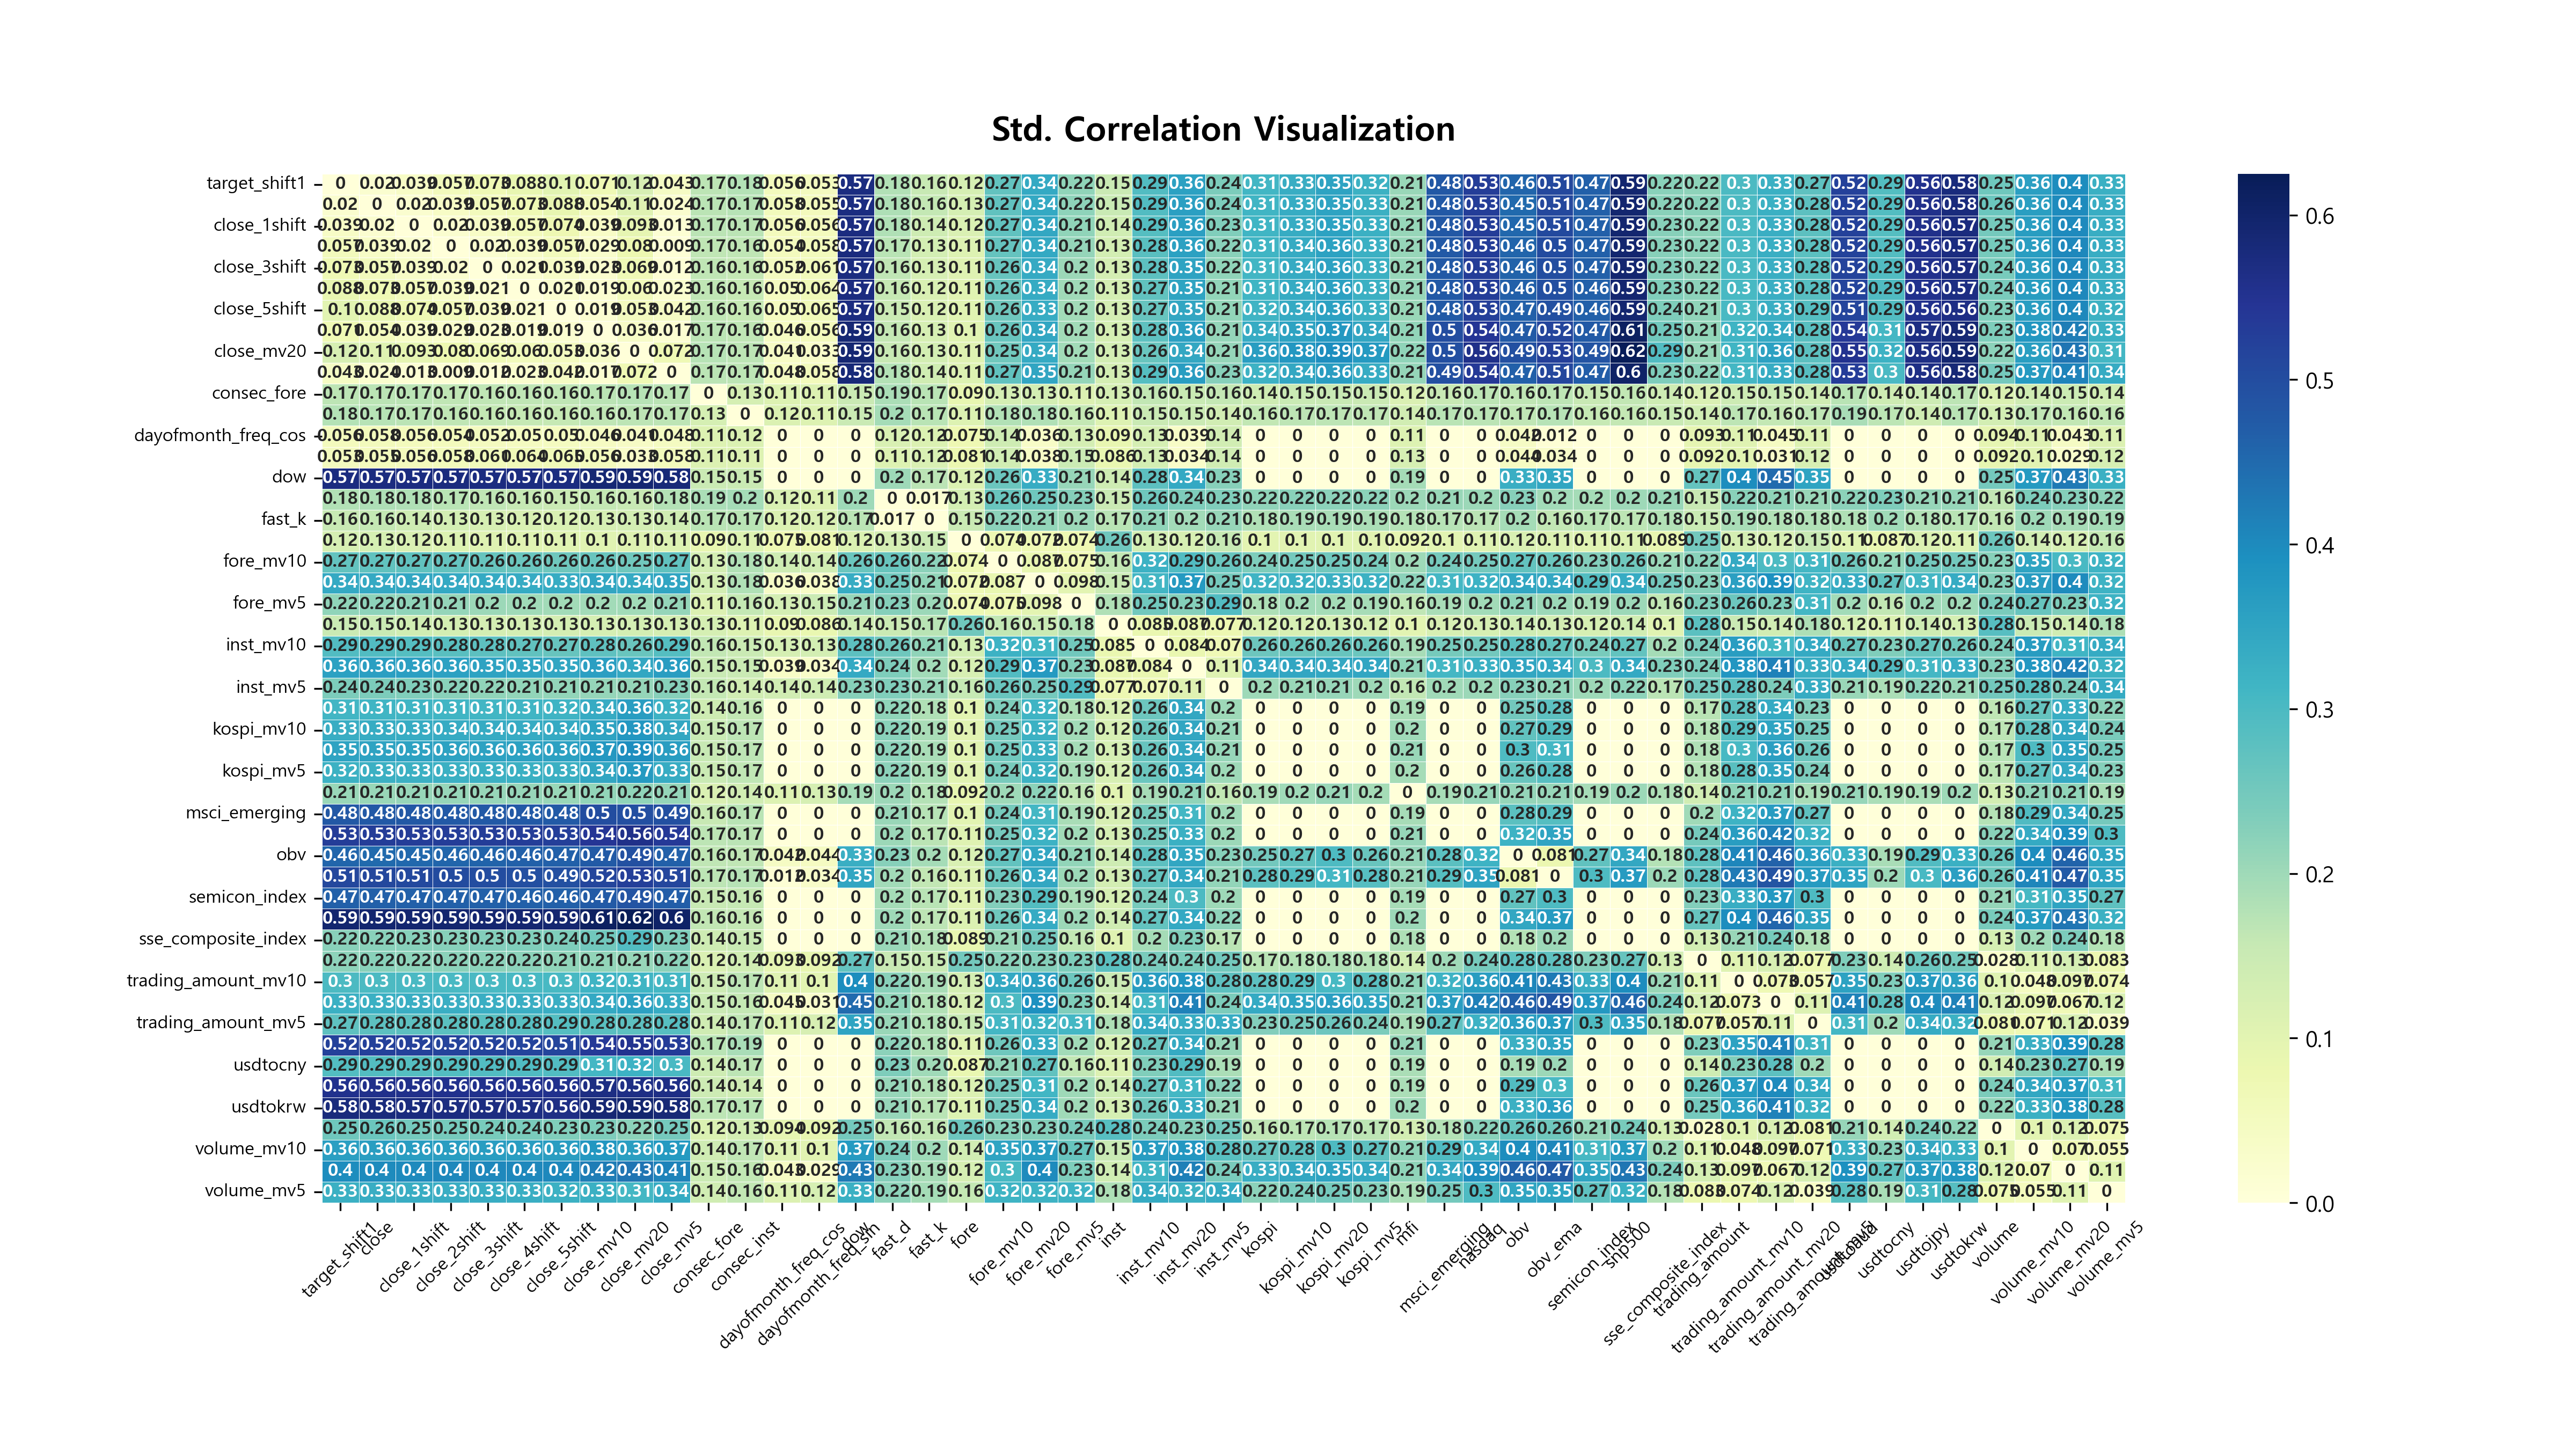

Values plotted in this chart, from the file beside it:
, target_shift1, close, close_1shift, close_2shift, close_3shift, close_4shift, close_5shift, close_mv10, close_mv20, close_mv5, consec_fore, consec_inst, dayofmonth_freq_cos, dayofmonth_freq_sin, dow, fast_d, fast_k, fore, fore_mv10, fore_mv20, fore_mv5, inst, inst_mv10
target_shift1, 0.0, 0.02, 0.039, 0.057, 0.073, 0.088, 0.101, 0.071, 0.124, 0.043, 0.168, 0.177, 0.056, 0.053, 0.573, 0.18, 0.156, 0.125, 0.27, 0.34, 0.216, 0.151, 0.291
close, 0.02, 0.0, 0.02, 0.039, 0.057, 0.073, 0.088, 0.054, 0.108, 0.024, 0.169, 0.175, 0.058, 0.055, 0.573, 0.185, 0.161, 0.128, 0.271, 0.341, 0.218, 0.152, 0.292
close_1shift, 0.039, 0.02, 0.0, 0.02, 0.039, 0.057, 0.074, 0.039, 0.093, 0.013, 0.169, 0.17, 0.056, 0.056, 0.573, 0.181, 0.143, 0.118, 0.271, 0.342, 0.215, 0.138, 0.288
close_2shift, 0.057, 0.039, 0.02, 0.0, 0.02, 0.039, 0.057, 0.029, 0.08, 0.009, 0.166, 0.164, 0.054, 0.058, 0.574, 0.173, 0.133, 0.111, 0.268, 0.34, 0.21, 0.133, 0.283
close_3shift, 0.073, 0.057, 0.039, 0.02, 0.0, 0.021, 0.039, 0.023, 0.069, 0.012, 0.164, 0.16, 0.052, 0.061, 0.573, 0.164, 0.126, 0.109, 0.264, 0.338, 0.204, 0.131, 0.277
close_4shift, 0.088, 0.073, 0.057, 0.039, 0.021, 0.0, 0.021, 0.019, 0.06, 0.023, 0.164, 0.158, 0.05, 0.064, 0.572, 0.157, 0.122, 0.107, 0.259, 0.336, 0.199, 0.13, 0.271
close_5shift, 0.101, 0.088, 0.074, 0.057, 0.039, 0.021, 0.0, 0.019, 0.053, 0.042, 0.164, 0.157, 0.05, 0.065, 0.572, 0.15, 0.12, 0.107, 0.255, 0.333, 0.197, 0.131, 0.265
close_mv10, 0.071, 0.054, 0.039, 0.029, 0.023, 0.019, 0.019, 0.0, 0.036, 0.017, 0.169, 0.164, 0.046, 0.056, 0.587, 0.159, 0.126, 0.105, 0.263, 0.345, 0.197, 0.128, 0.275
close_mv20, 0.124, 0.108, 0.093, 0.08, 0.069, 0.06, 0.053, 0.036, 0.0, 0.072, 0.174, 0.168, 0.041, 0.033, 0.59, 0.156, 0.134, 0.108, 0.253, 0.337, 0.197, 0.134, 0.262
close_mv5, 0.043, 0.024, 0.013, 0.009, 0.012, 0.023, 0.042, 0.017, 0.072, 0.0, 0.169, 0.168, 0.048, 0.058, 0.582, 0.176, 0.137, 0.11, 0.272, 0.347, 0.211, 0.131, 0.287
consec_fore, 0.168, 0.169, 0.169, 0.166, 0.164, 0.164, 0.164, 0.169, 0.174, 0.169, 0.0, 0.129, 0.11, 0.113, 0.149, 0.187, 0.173, 0.09, 0.131, 0.132, 0.114, 0.129, 0.162
consec_inst, 0.177, 0.175, 0.17, 0.164, 0.16, 0.158, 0.157, 0.164, 0.168, 0.168, 0.129, 0.0, 0.115, 0.112, 0.15, 0.195, 0.173, 0.112, 0.179, 0.183, 0.16, 0.111, 0.151
dayofmonth_freq_cos, 0.056, 0.058, 0.056, 0.054, 0.052, 0.05, 0.05, 0.046, 0.041, 0.048, 0.11, 0.115, 0.0, 0.0, 0.0, 0.12, 0.117, 0.075, 0.143, 0.036, 0.131, 0.09, 0.128
dayofmonth_freq_sin, 0.053, 0.055, 0.056, 0.058, 0.061, 0.064, 0.065, 0.056, 0.033, 0.058, 0.113, 0.112, 0.0, 0.0, 0.0, 0.111, 0.12, 0.081, 0.135, 0.038, 0.148, 0.086, 0.134
dow, 0.573, 0.573, 0.573, 0.574, 0.573, 0.572, 0.572, 0.587, 0.59, 0.582, 0.149, 0.15, 0.0, 0.0, 0.0, 0.201, 0.17, 0.117, 0.26, 0.334, 0.208, 0.144, 0.278
fast_d, 0.18, 0.185, 0.181, 0.173, 0.164, 0.157, 0.15, 0.159, 0.156, 0.176, 0.187, 0.195, 0.12, 0.111, 0.201, 0.0, 0.017, 0.13, 0.262, 0.254, 0.228, 0.151, 0.256
fast_k, 0.156, 0.161, 0.143, 0.133, 0.126, 0.122, 0.12, 0.126, 0.134, 0.137, 0.173, 0.173, 0.117, 0.12, 0.17, 0.017, 0.0, 0.151, 0.22, 0.213, 0.205, 0.173, 0.215
fore, 0.125, 0.128, 0.118, 0.111, 0.109, 0.107, 0.107, 0.105, 0.108, 0.11, 0.09, 0.112, 0.075, 0.081, 0.117, 0.13, 0.151, 0.0, 0.074, 0.072, 0.074, 0.255, 0.132
fore_mv10, 0.27, 0.271, 0.271, 0.268, 0.264, 0.259, 0.255, 0.263, 0.253, 0.272, 0.131, 0.179, 0.143, 0.135, 0.26, 0.262, 0.22, 0.074, 0.0, 0.087, 0.075, 0.163, 0.32
fore_mv20, 0.34, 0.341, 0.342, 0.34, 0.338, 0.336, 0.333, 0.345, 0.337, 0.347, 0.132, 0.183, 0.036, 0.038, 0.334, 0.254, 0.213, 0.072, 0.087, 0.0, 0.098, 0.152, 0.311
fore_mv5, 0.216, 0.218, 0.215, 0.21, 0.204, 0.199, 0.197, 0.197, 0.197, 0.211, 0.114, 0.16, 0.131, 0.148, 0.208, 0.228, 0.205, 0.074, 0.075, 0.098, 0.0, 0.183, 0.253
inst, 0.151, 0.152, 0.138, 0.133, 0.131, 0.13, 0.131, 0.128, 0.134, 0.131, 0.129, 0.111, 0.09, 0.086, 0.144, 0.151, 0.173, 0.255, 0.163, 0.152, 0.183, 0.0, 0.085
inst_mv10, 0.291, 0.292, 0.288, 0.283, 0.277, 0.271, 0.265, 0.275, 0.262, 0.287, 0.162, 0.151, 0.128, 0.134, 0.278, 0.256, 0.215, 0.132, 0.32, 0.311, 0.253, 0.085, 0.0
inst_mv20, 0.358, 0.36, 0.359, 0.357, 0.354, 0.35, 0.346, 0.361, 0.344, 0.364, 0.152, 0.15, 0.039, 0.034, 0.341, 0.236, 0.196, 0.123, 0.291, 0.372, 0.228, 0.087, 0.084
inst_mv5, 0.238, 0.238, 0.232, 0.224, 0.217, 0.214, 0.213, 0.211, 0.211, 0.226, 0.16, 0.135, 0.136, 0.137, 0.227, 0.232, 0.209, 0.157, 0.263, 0.248, 0.292, 0.077, 0.07
kospi, 0.312, 0.314, 0.313, 0.313, 0.312, 0.313, 0.315, 0.336, 0.364, 0.321, 0.142, 0.162, 0.0, 0.0, 0.0, 0.217, 0.182, 0.1, 0.236, 0.316, 0.185, 0.122, 0.257
kospi_mv10, 0.332, 0.333, 0.334, 0.335, 0.336, 0.336, 0.337, 0.352, 0.377, 0.343, 0.152, 0.167, 0.0, 0.0, 0.0, 0.224, 0.188, 0.104, 0.248, 0.324, 0.196, 0.124, 0.259
kospi_mv20, 0.354, 0.354, 0.355, 0.356, 0.356, 0.357, 0.358, 0.374, 0.394, 0.364, 0.154, 0.167, 0.0, 0.0, 0.0, 0.222, 0.188, 0.104, 0.252, 0.327, 0.195, 0.128, 0.264
kospi_mv5, 0.324, 0.325, 0.326, 0.326, 0.326, 0.326, 0.326, 0.345, 0.373, 0.334, 0.151, 0.166, 0.0, 0.0, 0.0, 0.222, 0.186, 0.104, 0.244, 0.323, 0.192, 0.123, 0.259
mfi, 0.206, 0.207, 0.209, 0.209, 0.209, 0.208, 0.207, 0.213, 0.216, 0.212, 0.118, 0.135, 0.11, 0.126, 0.193, 0.205, 0.178, 0.092, 0.202, 0.22, 0.164, 0.101, 0.191
msci_emerging, 0.479, 0.478, 0.479, 0.478, 0.478, 0.478, 0.476, 0.499, 0.496, 0.495, 0.156, 0.171, 0.0, 0.0, 0.0, 0.206, 0.174, 0.102, 0.245, 0.309, 0.189, 0.123, 0.246
nasdaq, 0.528, 0.528, 0.529, 0.529, 0.528, 0.528, 0.527, 0.543, 0.561, 0.537, 0.167, 0.169, 0.0, 0.0, 0.0, 0.203, 0.17, 0.109, 0.247, 0.322, 0.196, 0.126, 0.251
obv, 0.457, 0.45, 0.453, 0.457, 0.461, 0.464, 0.466, 0.475, 0.494, 0.466, 0.164, 0.165, 0.042, 0.044, 0.328, 0.225, 0.195, 0.121, 0.269, 0.345, 0.214, 0.142, 0.276
obv_ema, 0.51, 0.508, 0.506, 0.503, 0.5, 0.497, 0.494, 0.515, 0.525, 0.512, 0.168, 0.174, 0.012, 0.034, 0.346, 0.196, 0.162, 0.114, 0.261, 0.342, 0.204, 0.133, 0.269
semicon_index, 0.465, 0.466, 0.466, 0.466, 0.465, 0.464, 0.464, 0.474, 0.488, 0.47, 0.154, 0.157, 0.0, 0.0, 0.0, 0.195, 0.171, 0.107, 0.231, 0.29, 0.189, 0.125, 0.243
snp500, 0.594, 0.594, 0.594, 0.594, 0.593, 0.593, 0.593, 0.611, 0.625, 0.604, 0.163, 0.159, 0.0, 0.0, 0.0, 0.201, 0.168, 0.114, 0.256, 0.336, 0.203, 0.137, 0.27
sse_composite_index, 0.223, 0.223, 0.225, 0.227, 0.23, 0.233, 0.236, 0.252, 0.291, 0.235, 0.144, 0.152, 0.0, 0.0, 0.0, 0.206, 0.179, 0.089, 0.207, 0.25, 0.163, 0.105, 0.195
trading_amount, 0.219, 0.224, 0.219, 0.221, 0.222, 0.22, 0.215, 0.213, 0.208, 0.22, 0.118, 0.137, 0.093, 0.092, 0.267, 0.154, 0.153, 0.25, 0.223, 0.229, 0.235, 0.28, 0.241
trading_amount_mv10, 0.298, 0.3, 0.301, 0.302, 0.302, 0.303, 0.305, 0.315, 0.314, 0.308, 0.146, 0.167, 0.108, 0.101, 0.396, 0.224, 0.189, 0.131, 0.341, 0.36, 0.258, 0.151, 0.365
trading_amount_mv20, 0.325, 0.327, 0.328, 0.328, 0.328, 0.328, 0.328, 0.341, 0.357, 0.334, 0.151, 0.161, 0.045, 0.031, 0.447, 0.215, 0.18, 0.124, 0.299, 0.39, 0.232, 0.136, 0.309
trading_amount_mv5, 0.274, 0.276, 0.277, 0.279, 0.281, 0.284, 0.286, 0.281, 0.278, 0.284, 0.14, 0.165, 0.111, 0.124, 0.35, 0.206, 0.181, 0.154, 0.31, 0.315, 0.31, 0.184, 0.337
usdtoaud, 0.522, 0.522, 0.521, 0.52, 0.518, 0.516, 0.514, 0.537, 0.553, 0.53, 0.171, 0.188, 0.0, 0.0, 0.0, 0.221, 0.181, 0.107, 0.255, 0.334, 0.197, 0.125, 0.265
usdtocny, 0.29, 0.29, 0.287, 0.289, 0.292, 0.293, 0.292, 0.31, 0.321, 0.301, 0.143, 0.167, 0.0, 0.0, 0.0, 0.235, 0.2, 0.087, 0.213, 0.272, 0.162, 0.113, 0.234
usdtojpy, 0.555, 0.557, 0.557, 0.556, 0.556, 0.555, 0.555, 0.567, 0.565, 0.564, 0.145, 0.141, 0.0, 0.0, 0.0, 0.208, 0.18, 0.117, 0.251, 0.312, 0.202, 0.143, 0.266
usdtokrw, 0.577, 0.577, 0.575, 0.573, 0.57, 0.567, 0.565, 0.587, 0.594, 0.584, 0.168, 0.172, 0.0, 0.0, 0.0, 0.208, 0.171, 0.111, 0.251, 0.335, 0.198, 0.129, 0.256
volume, 0.254, 0.259, 0.249, 0.246, 0.243, 0.24, 0.234, 0.235, 0.222, 0.247, 0.116, 0.133, 0.094, 0.092, 0.248, 0.163, 0.163, 0.258, 0.225, 0.228, 0.24, 0.285, 0.238
volume_mv10, 0.36, 0.363, 0.365, 0.365, 0.365, 0.365, 0.365, 0.378, 0.362, 0.372, 0.141, 0.166, 0.109, 0.103, 0.373, 0.238, 0.201, 0.135, 0.35, 0.368, 0.265, 0.153, 0.368
volume_mv20, 0.397, 0.4, 0.402, 0.403, 0.404, 0.404, 0.404, 0.42, 0.433, 0.411, 0.147, 0.163, 0.043, 0.029, 0.427, 0.228, 0.192, 0.125, 0.304, 0.4, 0.235, 0.139, 0.313
volume_mv5, 0.325, 0.33, 0.331, 0.33, 0.33, 0.329, 0.324, 0.326, 0.309, 0.336, 0.137, 0.163, 0.113, 0.125, 0.327, 0.219, 0.193, 0.159, 0.316, 0.318, 0.318, 0.185, 0.336
